Dataset: Pic_for_CNN (GitHub, mouselearning/PatternCNN). Classes: buy, nothing, sell.

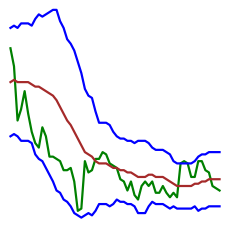
Label: sell

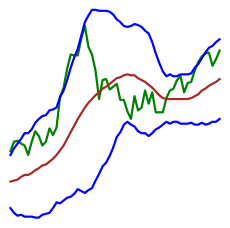
Label: buy

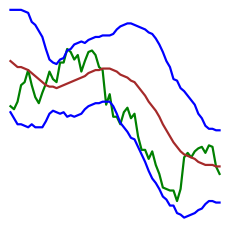
Label: buy

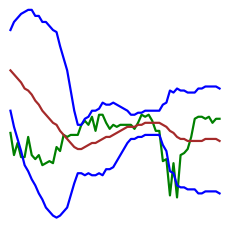
Label: nothing

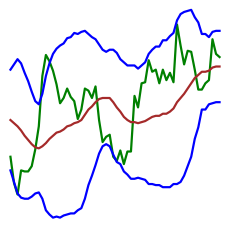
Label: buy

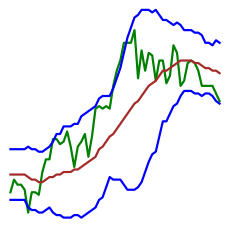
Label: nothing
